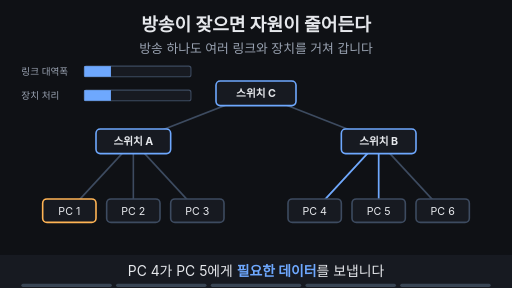
t = 0.00 s
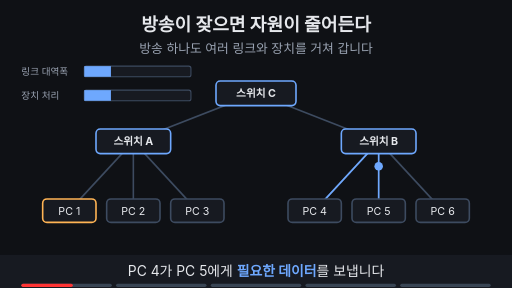
t = 1.71 s
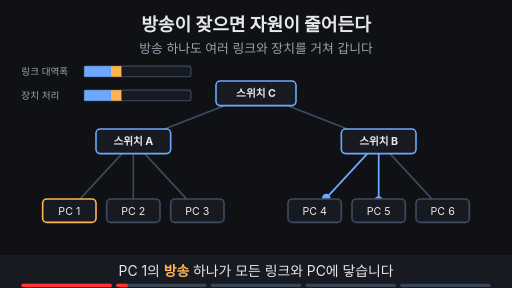
t = 3.39 s
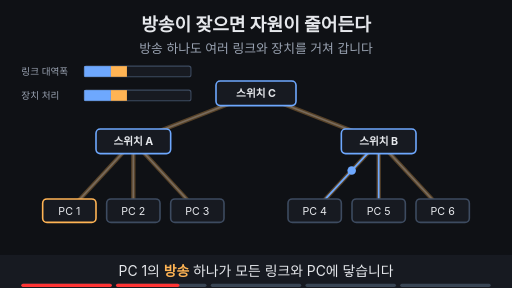
t = 5.10 s
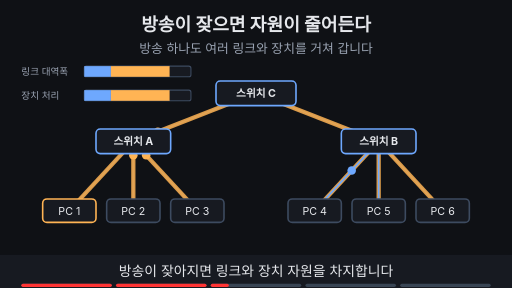
t = 6.60 s
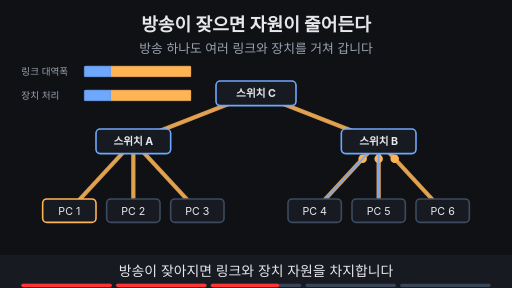
t = 8.27 s

The animated SVG that drew these frames (rendered in a browser with its animation timeline set to each time). Animation: 209 SMIL elements (animate=112,animateMotion=97); frames cover the first 8.27 s, repeats indefinitely.

<svg xmlns="http://www.w3.org/2000/svg" viewBox="0 0 960 540" width="960" height="540" font-family="-apple-system,'Apple SD Gothic Neo','Segoe UI',sans-serif">
  <rect width="960" height="540" fill="#0f1115"/>

  <!-- 제목 + 고정 결론 -->
  <text x="480" y="58" text-anchor="middle" font-size="34" font-weight="700" fill="#e6e8ec">방송이 잦으면 자원이 줄어든다</text>
  <text x="480" y="100" text-anchor="middle" font-size="24" fill="#9aa3b2">방송 하나도 여러 링크와 장치를 거쳐 갑니다</text>

  <line x1="480" y1="175" x2="250" y2="265" stroke="#3d4b60" stroke-width="3" ></line>
  <line x1="480" y1="175" x2="710" y2="265" stroke="#3d4b60" stroke-width="3" ></line>
  <line x1="250" y1="265" x2="130" y2="395" stroke="#3d4b60" stroke-width="3" ></line>
  <line x1="250" y1="265" x2="250" y2="395" stroke="#3d4b60" stroke-width="3" ></line>
  <line x1="250" y1="265" x2="370" y2="395" stroke="#3d4b60" stroke-width="3" ></line>
  <line x1="710" y1="265" x2="590" y2="395" stroke="#3d4b60" stroke-width="3" ></line>
  <line x1="710" y1="265" x2="710" y2="395" stroke="#3d4b60" stroke-width="3" ></line>
  <line x1="710" y1="265" x2="830" y2="395" stroke="#3d4b60" stroke-width="3" ></line>
  <circle r="8" fill="#ffb454" opacity="0"><animateMotion path="M130,395 L250,265" keyPoints="0;0;1;1" keyTimes="0;0.23;0.255;1" calcMode="linear" dur="15s" repeatCount="indefinite"/><animate attributeName="opacity" values="0;0;1;1;0;0" keyTimes="0;0.225;0.23;0.255;0.26;1" dur="15s" repeatCount="indefinite"/></circle>
  <circle r="8" fill="#ffb454" opacity="0"><animateMotion path="M250,265 L250,395" keyPoints="0;0;1;1" keyTimes="0;0.255;0.28;1" calcMode="linear" dur="15s" repeatCount="indefinite"/><animate attributeName="opacity" values="0;0;1;1;0;0" keyTimes="0;0.25;0.255;0.28;0.285;1" dur="15s" repeatCount="indefinite"/></circle>
  <circle r="8" fill="#ffb454" opacity="0"><animateMotion path="M250,265 L370,395" keyPoints="0;0;1;1" keyTimes="0;0.255;0.28;1" calcMode="linear" dur="15s" repeatCount="indefinite"/><animate attributeName="opacity" values="0;0;1;1;0;0" keyTimes="0;0.25;0.255;0.28;0.285;1" dur="15s" repeatCount="indefinite"/></circle>
  <circle r="8" fill="#ffb454" opacity="0"><animateMotion path="M250,265 L480,175" keyPoints="0;0;1;1" keyTimes="0;0.255;0.28;1" calcMode="linear" dur="15s" repeatCount="indefinite"/><animate attributeName="opacity" values="0;0;1;1;0;0" keyTimes="0;0.25;0.255;0.28;0.285;1" dur="15s" repeatCount="indefinite"/></circle>
  <circle r="8" fill="#ffb454" opacity="0"><animateMotion path="M480,175 L710,265" keyPoints="0;0;1;1" keyTimes="0;0.28;0.305;1" calcMode="linear" dur="15s" repeatCount="indefinite"/><animate attributeName="opacity" values="0;0;1;1;0;0" keyTimes="0;0.275;0.28;0.305;0.31;1" dur="15s" repeatCount="indefinite"/></circle>
  <circle r="8" fill="#ffb454" opacity="0"><animateMotion path="M710,265 L590,395" keyPoints="0;0;1;1" keyTimes="0;0.305;0.33;1" calcMode="linear" dur="15s" repeatCount="indefinite"/><animate attributeName="opacity" values="0;0;1;1;0;0" keyTimes="0;0.3;0.305;0.33;0.335;1" dur="15s" repeatCount="indefinite"/></circle>
  <circle r="8" fill="#ffb454" opacity="0"><animateMotion path="M710,265 L710,395" keyPoints="0;0;1;1" keyTimes="0;0.305;0.33;1" calcMode="linear" dur="15s" repeatCount="indefinite"/><animate attributeName="opacity" values="0;0;1;1;0;0" keyTimes="0;0.3;0.305;0.33;0.335;1" dur="15s" repeatCount="indefinite"/></circle>
  <circle r="8" fill="#ffb454" opacity="0"><animateMotion path="M710,265 L830,395" keyPoints="0;0;1;1" keyTimes="0;0.305;0.33;1" calcMode="linear" dur="15s" repeatCount="indefinite"/><animate attributeName="opacity" values="0;0;1;1;0;0" keyTimes="0;0.3;0.305;0.33;0.335;1" dur="15s" repeatCount="indefinite"/></circle>
  <circle r="8" fill="#ffb454" opacity="0"><animateMotion path="M130,395 L250,265" keyPoints="0;0;1;1" keyTimes="0;0.41;0.435;1" calcMode="linear" dur="15s" repeatCount="indefinite"/><animate attributeName="opacity" values="0;0;1;1;0;0" keyTimes="0;0.405;0.41;0.435;0.44;1" dur="15s" repeatCount="indefinite"/></circle>
  <circle r="8" fill="#ffb454" opacity="0"><animateMotion path="M250,265 L250,395" keyPoints="0;0;1;1" keyTimes="0;0.435;0.46;1" calcMode="linear" dur="15s" repeatCount="indefinite"/><animate attributeName="opacity" values="0;0;1;1;0;0" keyTimes="0;0.43;0.435;0.46;0.465;1" dur="15s" repeatCount="indefinite"/></circle>
  <circle r="8" fill="#ffb454" opacity="0"><animateMotion path="M250,265 L370,395" keyPoints="0;0;1;1" keyTimes="0;0.435;0.46;1" calcMode="linear" dur="15s" repeatCount="indefinite"/><animate attributeName="opacity" values="0;0;1;1;0;0" keyTimes="0;0.43;0.435;0.46;0.465;1" dur="15s" repeatCount="indefinite"/></circle>
  <circle r="8" fill="#ffb454" opacity="0"><animateMotion path="M250,265 L480,175" keyPoints="0;0;1;1" keyTimes="0;0.435;0.46;1" calcMode="linear" dur="15s" repeatCount="indefinite"/><animate attributeName="opacity" values="0;0;1;1;0;0" keyTimes="0;0.43;0.435;0.46;0.465;1" dur="15s" repeatCount="indefinite"/></circle>
  <circle r="8" fill="#ffb454" opacity="0"><animateMotion path="M480,175 L710,265" keyPoints="0;0;1;1" keyTimes="0;0.46;0.485;1" calcMode="linear" dur="15s" repeatCount="indefinite"/><animate attributeName="opacity" values="0;0;1;1;0;0" keyTimes="0;0.455;0.46;0.485;0.49;1" dur="15s" repeatCount="indefinite"/></circle>
  <circle r="8" fill="#ffb454" opacity="0"><animateMotion path="M710,265 L590,395" keyPoints="0;0;1;1" keyTimes="0;0.485;0.51;1" calcMode="linear" dur="15s" repeatCount="indefinite"/><animate attributeName="opacity" values="0;0;1;1;0;0" keyTimes="0;0.48;0.485;0.51;0.515;1" dur="15s" repeatCount="indefinite"/></circle>
  <circle r="8" fill="#ffb454" opacity="0"><animateMotion path="M710,265 L710,395" keyPoints="0;0;1;1" keyTimes="0;0.485;0.51;1" calcMode="linear" dur="15s" repeatCount="indefinite"/><animate attributeName="opacity" values="0;0;1;1;0;0" keyTimes="0;0.48;0.485;0.51;0.515;1" dur="15s" repeatCount="indefinite"/></circle>
  <circle r="8" fill="#ffb454" opacity="0"><animateMotion path="M710,265 L830,395" keyPoints="0;0;1;1" keyTimes="0;0.485;0.51;1" calcMode="linear" dur="15s" repeatCount="indefinite"/><animate attributeName="opacity" values="0;0;1;1;0;0" keyTimes="0;0.48;0.485;0.51;0.515;1" dur="15s" repeatCount="indefinite"/></circle>
  <circle r="8" fill="#ffb454" opacity="0"><animateMotion path="M130,395 L250,265" keyPoints="0;0;1;1" keyTimes="0;0.44;0.465;1" calcMode="linear" dur="15s" repeatCount="indefinite"/><animate attributeName="opacity" values="0;0;1;1;0;0" keyTimes="0;0.435;0.44;0.465;0.47;1" dur="15s" repeatCount="indefinite"/></circle>
  <circle r="8" fill="#ffb454" opacity="0"><animateMotion path="M250,265 L250,395" keyPoints="0;0;1;1" keyTimes="0;0.465;0.49;1" calcMode="linear" dur="15s" repeatCount="indefinite"/><animate attributeName="opacity" values="0;0;1;1;0;0" keyTimes="0;0.46;0.465;0.49;0.495;1" dur="15s" repeatCount="indefinite"/></circle>
  <circle r="8" fill="#ffb454" opacity="0"><animateMotion path="M250,265 L370,395" keyPoints="0;0;1;1" keyTimes="0;0.465;0.49;1" calcMode="linear" dur="15s" repeatCount="indefinite"/><animate attributeName="opacity" values="0;0;1;1;0;0" keyTimes="0;0.46;0.465;0.49;0.495;1" dur="15s" repeatCount="indefinite"/></circle>
  <circle r="8" fill="#ffb454" opacity="0"><animateMotion path="M250,265 L480,175" keyPoints="0;0;1;1" keyTimes="0;0.465;0.49;1" calcMode="linear" dur="15s" repeatCount="indefinite"/><animate attributeName="opacity" values="0;0;1;1;0;0" keyTimes="0;0.46;0.465;0.49;0.495;1" dur="15s" repeatCount="indefinite"/></circle>
  <circle r="8" fill="#ffb454" opacity="0"><animateMotion path="M480,175 L710,265" keyPoints="0;0;1;1" keyTimes="0;0.49;0.515;1" calcMode="linear" dur="15s" repeatCount="indefinite"/><animate attributeName="opacity" values="0;0;1;1;0;0" keyTimes="0;0.485;0.49;0.515;0.52;1" dur="15s" repeatCount="indefinite"/></circle>
  <circle r="8" fill="#ffb454" opacity="0"><animateMotion path="M710,265 L590,395" keyPoints="0;0;1;1" keyTimes="0;0.515;0.54;1" calcMode="linear" dur="15s" repeatCount="indefinite"/><animate attributeName="opacity" values="0;0;1;1;0;0" keyTimes="0;0.51;0.515;0.54;0.545;1" dur="15s" repeatCount="indefinite"/></circle>
  <circle r="8" fill="#ffb454" opacity="0"><animateMotion path="M710,265 L710,395" keyPoints="0;0;1;1" keyTimes="0;0.515;0.54;1" calcMode="linear" dur="15s" repeatCount="indefinite"/><animate attributeName="opacity" values="0;0;1;1;0;0" keyTimes="0;0.51;0.515;0.54;0.545;1" dur="15s" repeatCount="indefinite"/></circle>
  <circle r="8" fill="#ffb454" opacity="0"><animateMotion path="M710,265 L830,395" keyPoints="0;0;1;1" keyTimes="0;0.515;0.54;1" calcMode="linear" dur="15s" repeatCount="indefinite"/><animate attributeName="opacity" values="0;0;1;1;0;0" keyTimes="0;0.51;0.515;0.54;0.545;1" dur="15s" repeatCount="indefinite"/></circle>
  <circle r="8" fill="#ffb454" opacity="0"><animateMotion path="M130,395 L250,265" keyPoints="0;0;1;1" keyTimes="0;0.47;0.495;1" calcMode="linear" dur="15s" repeatCount="indefinite"/><animate attributeName="opacity" values="0;0;1;1;0;0" keyTimes="0;0.465;0.47;0.495;0.5;1" dur="15s" repeatCount="indefinite"/></circle>
  <circle r="8" fill="#ffb454" opacity="0"><animateMotion path="M250,265 L250,395" keyPoints="0;0;1;1" keyTimes="0;0.495;0.52;1" calcMode="linear" dur="15s" repeatCount="indefinite"/><animate attributeName="opacity" values="0;0;1;1;0;0" keyTimes="0;0.49;0.495;0.52;0.525;1" dur="15s" repeatCount="indefinite"/></circle>
  <circle r="8" fill="#ffb454" opacity="0"><animateMotion path="M250,265 L370,395" keyPoints="0;0;1;1" keyTimes="0;0.495;0.52;1" calcMode="linear" dur="15s" repeatCount="indefinite"/><animate attributeName="opacity" values="0;0;1;1;0;0" keyTimes="0;0.49;0.495;0.52;0.525;1" dur="15s" repeatCount="indefinite"/></circle>
  <circle r="8" fill="#ffb454" opacity="0"><animateMotion path="M250,265 L480,175" keyPoints="0;0;1;1" keyTimes="0;0.495;0.52;1" calcMode="linear" dur="15s" repeatCount="indefinite"/><animate attributeName="opacity" values="0;0;1;1;0;0" keyTimes="0;0.49;0.495;0.52;0.525;1" dur="15s" repeatCount="indefinite"/></circle>
  <circle r="8" fill="#ffb454" opacity="0"><animateMotion path="M480,175 L710,265" keyPoints="0;0;1;1" keyTimes="0;0.52;0.545;1" calcMode="linear" dur="15s" repeatCount="indefinite"/><animate attributeName="opacity" values="0;0;1;1;0;0" keyTimes="0;0.515;0.52;0.545;0.55;1" dur="15s" repeatCount="indefinite"/></circle>
  <circle r="8" fill="#ffb454" opacity="0"><animateMotion path="M710,265 L590,395" keyPoints="0;0;1;1" keyTimes="0;0.545;0.57;1" calcMode="linear" dur="15s" repeatCount="indefinite"/><animate attributeName="opacity" values="0;0;1;1;0;0" keyTimes="0;0.54;0.545;0.57;0.575;1" dur="15s" repeatCount="indefinite"/></circle>
  <circle r="8" fill="#ffb454" opacity="0"><animateMotion path="M710,265 L710,395" keyPoints="0;0;1;1" keyTimes="0;0.545;0.57;1" calcMode="linear" dur="15s" repeatCount="indefinite"/><animate attributeName="opacity" values="0;0;1;1;0;0" keyTimes="0;0.54;0.545;0.57;0.575;1" dur="15s" repeatCount="indefinite"/></circle>
  <circle r="8" fill="#ffb454" opacity="0"><animateMotion path="M710,265 L830,395" keyPoints="0;0;1;1" keyTimes="0;0.545;0.57;1" calcMode="linear" dur="15s" repeatCount="indefinite"/><animate attributeName="opacity" values="0;0;1;1;0;0" keyTimes="0;0.54;0.545;0.57;0.575;1" dur="15s" repeatCount="indefinite"/></circle>
  <circle r="8" fill="#ffb454" opacity="0"><animateMotion path="M130,395 L250,265" keyPoints="0;0;1;1" keyTimes="0;0.5;0.525;1" calcMode="linear" dur="15s" repeatCount="indefinite"/><animate attributeName="opacity" values="0;0;1;1;0;0" keyTimes="0;0.495;0.5;0.525;0.53;1" dur="15s" repeatCount="indefinite"/></circle>
  <circle r="8" fill="#ffb454" opacity="0"><animateMotion path="M250,265 L250,395" keyPoints="0;0;1;1" keyTimes="0;0.525;0.55;1" calcMode="linear" dur="15s" repeatCount="indefinite"/><animate attributeName="opacity" values="0;0;1;1;0;0" keyTimes="0;0.52;0.525;0.55;0.555;1" dur="15s" repeatCount="indefinite"/></circle>
  <circle r="8" fill="#ffb454" opacity="0"><animateMotion path="M250,265 L370,395" keyPoints="0;0;1;1" keyTimes="0;0.525;0.55;1" calcMode="linear" dur="15s" repeatCount="indefinite"/><animate attributeName="opacity" values="0;0;1;1;0;0" keyTimes="0;0.52;0.525;0.55;0.555;1" dur="15s" repeatCount="indefinite"/></circle>
  <circle r="8" fill="#ffb454" opacity="0"><animateMotion path="M250,265 L480,175" keyPoints="0;0;1;1" keyTimes="0;0.525;0.55;1" calcMode="linear" dur="15s" repeatCount="indefinite"/><animate attributeName="opacity" values="0;0;1;1;0;0" keyTimes="0;0.52;0.525;0.55;0.555;1" dur="15s" repeatCount="indefinite"/></circle>
  <circle r="8" fill="#ffb454" opacity="0"><animateMotion path="M480,175 L710,265" keyPoints="0;0;1;1" keyTimes="0;0.55;0.575;1" calcMode="linear" dur="15s" repeatCount="indefinite"/><animate attributeName="opacity" values="0;0;1;1;0;0" keyTimes="0;0.545;0.55;0.575;0.58;1" dur="15s" repeatCount="indefinite"/></circle>
  <circle r="8" fill="#ffb454" opacity="0"><animateMotion path="M710,265 L590,395" keyPoints="0;0;1;1" keyTimes="0;0.575;0.6;1" calcMode="linear" dur="15s" repeatCount="indefinite"/><animate attributeName="opacity" values="0;0;1;1;0;0" keyTimes="0;0.57;0.575;0.6;0.605;1" dur="15s" repeatCount="indefinite"/></circle>
  <circle r="8" fill="#ffb454" opacity="0"><animateMotion path="M710,265 L710,395" keyPoints="0;0;1;1" keyTimes="0;0.575;0.6;1" calcMode="linear" dur="15s" repeatCount="indefinite"/><animate attributeName="opacity" values="0;0;1;1;0;0" keyTimes="0;0.57;0.575;0.6;0.605;1" dur="15s" repeatCount="indefinite"/></circle>
  <circle r="8" fill="#ffb454" opacity="0"><animateMotion path="M710,265 L830,395" keyPoints="0;0;1;1" keyTimes="0;0.575;0.6;1" calcMode="linear" dur="15s" repeatCount="indefinite"/><animate attributeName="opacity" values="0;0;1;1;0;0" keyTimes="0;0.57;0.575;0.6;0.605;1" dur="15s" repeatCount="indefinite"/></circle>
  <circle r="8" fill="#ffb454" opacity="0"><animateMotion path="M130,395 L250,265" keyPoints="0;0;1;1" keyTimes="0;0.61;0.635;1" calcMode="linear" dur="15s" repeatCount="indefinite"/><animate attributeName="opacity" values="0;0;1;1;0;0" keyTimes="0;0.605;0.61;0.635;0.64;1" dur="15s" repeatCount="indefinite"/></circle>
  <circle r="8" fill="#ffb454" opacity="0"><animateMotion path="M250,265 L250,395" keyPoints="0;0;1;1" keyTimes="0;0.635;0.66;1" calcMode="linear" dur="15s" repeatCount="indefinite"/><animate attributeName="opacity" values="0;0;1;1;0;0" keyTimes="0;0.63;0.635;0.66;0.665;1" dur="15s" repeatCount="indefinite"/></circle>
  <circle r="8" fill="#ffb454" opacity="0"><animateMotion path="M250,265 L370,395" keyPoints="0;0;1;1" keyTimes="0;0.635;0.66;1" calcMode="linear" dur="15s" repeatCount="indefinite"/><animate attributeName="opacity" values="0;0;1;1;0;0" keyTimes="0;0.63;0.635;0.66;0.665;1" dur="15s" repeatCount="indefinite"/></circle>
  <circle r="8" fill="#ffb454" opacity="0"><animateMotion path="M250,265 L480,175" keyPoints="0;0;1;1" keyTimes="0;0.635;0.66;1" calcMode="linear" dur="15s" repeatCount="indefinite"/><animate attributeName="opacity" values="0;0;1;1;0;0" keyTimes="0;0.63;0.635;0.66;0.665;1" dur="15s" repeatCount="indefinite"/></circle>
  <circle r="8" fill="#ffb454" opacity="0"><animateMotion path="M480,175 L710,265" keyPoints="0;0;1;1" keyTimes="0;0.66;0.685;1" calcMode="linear" dur="15s" repeatCount="indefinite"/><animate attributeName="opacity" values="0;0;1;1;0;0" keyTimes="0;0.655;0.66;0.685;0.69;1" dur="15s" repeatCount="indefinite"/></circle>
  <circle r="8" fill="#ffb454" opacity="0"><animateMotion path="M710,265 L590,395" keyPoints="0;0;1;1" keyTimes="0;0.685;0.71;1" calcMode="linear" dur="15s" repeatCount="indefinite"/><animate attributeName="opacity" values="0;0;1;1;0;0" keyTimes="0;0.68;0.685;0.71;0.715;1" dur="15s" repeatCount="indefinite"/></circle>
  <circle r="8" fill="#ffb454" opacity="0"><animateMotion path="M710,265 L710,395" keyPoints="0;0;1;1" keyTimes="0;0.685;0.71;1" calcMode="linear" dur="15s" repeatCount="indefinite"/><animate attributeName="opacity" values="0;0;1;1;0;0" keyTimes="0;0.68;0.685;0.71;0.715;1" dur="15s" repeatCount="indefinite"/></circle>
  <circle r="8" fill="#ffb454" opacity="0"><animateMotion path="M710,265 L830,395" keyPoints="0;0;1;1" keyTimes="0;0.685;0.71;1" calcMode="linear" dur="15s" repeatCount="indefinite"/><animate attributeName="opacity" values="0;0;1;1;0;0" keyTimes="0;0.68;0.685;0.71;0.715;1" dur="15s" repeatCount="indefinite"/></circle>
  <circle r="8" fill="#ffb454" opacity="0"><animateMotion path="M130,395 L250,265" keyPoints="0;0;1;1" keyTimes="0;0.64;0.665;1" calcMode="linear" dur="15s" repeatCount="indefinite"/><animate attributeName="opacity" values="0;0;1;1;0;0" keyTimes="0;0.635;0.64;0.665;0.67;1" dur="15s" repeatCount="indefinite"/></circle>
  <circle r="8" fill="#ffb454" opacity="0"><animateMotion path="M250,265 L250,395" keyPoints="0;0;1;1" keyTimes="0;0.665;0.69;1" calcMode="linear" dur="15s" repeatCount="indefinite"/><animate attributeName="opacity" values="0;0;1;1;0;0" keyTimes="0;0.66;0.665;0.69;0.695;1" dur="15s" repeatCount="indefinite"/></circle>
  <circle r="8" fill="#ffb454" opacity="0"><animateMotion path="M250,265 L370,395" keyPoints="0;0;1;1" keyTimes="0;0.665;0.69;1" calcMode="linear" dur="15s" repeatCount="indefinite"/><animate attributeName="opacity" values="0;0;1;1;0;0" keyTimes="0;0.66;0.665;0.69;0.695;1" dur="15s" repeatCount="indefinite"/></circle>
  <circle r="8" fill="#ffb454" opacity="0"><animateMotion path="M250,265 L480,175" keyPoints="0;0;1;1" keyTimes="0;0.665;0.69;1" calcMode="linear" dur="15s" repeatCount="indefinite"/><animate attributeName="opacity" values="0;0;1;1;0;0" keyTimes="0;0.66;0.665;0.69;0.695;1" dur="15s" repeatCount="indefinite"/></circle>
  <circle r="8" fill="#ffb454" opacity="0"><animateMotion path="M480,175 L710,265" keyPoints="0;0;1;1" keyTimes="0;0.69;0.715;1" calcMode="linear" dur="15s" repeatCount="indefinite"/><animate attributeName="opacity" values="0;0;1;1;0;0" keyTimes="0;0.685;0.69;0.715;0.72;1" dur="15s" repeatCount="indefinite"/></circle>
  <circle r="8" fill="#ffb454" opacity="0"><animateMotion path="M710,265 L590,395" keyPoints="0;0;1;1" keyTimes="0;0.715;0.74;1" calcMode="linear" dur="15s" repeatCount="indefinite"/><animate attributeName="opacity" values="0;0;1;1;0;0" keyTimes="0;0.71;0.715;0.74;0.745;1" dur="15s" repeatCount="indefinite"/></circle>
  <circle r="8" fill="#ffb454" opacity="0"><animateMotion path="M710,265 L710,395" keyPoints="0;0;1;1" keyTimes="0;0.715;0.74;1" calcMode="linear" dur="15s" repeatCount="indefinite"/><animate attributeName="opacity" values="0;0;1;1;0;0" keyTimes="0;0.71;0.715;0.74;0.745;1" dur="15s" repeatCount="indefinite"/></circle>
  <circle r="8" fill="#ffb454" opacity="0"><animateMotion path="M710,265 L830,395" keyPoints="0;0;1;1" keyTimes="0;0.715;0.74;1" calcMode="linear" dur="15s" repeatCount="indefinite"/><animate attributeName="opacity" values="0;0;1;1;0;0" keyTimes="0;0.71;0.715;0.74;0.745;1" dur="15s" repeatCount="indefinite"/></circle>
  <circle r="8" fill="#ffb454" opacity="0"><animateMotion path="M130,395 L250,265" keyPoints="0;0;1;1" keyTimes="0;0.67;0.695;1" calcMode="linear" dur="15s" repeatCount="indefinite"/><animate attributeName="opacity" values="0;0;1;1;0;0" keyTimes="0;0.665;0.67;0.695;0.7;1" dur="15s" repeatCount="indefinite"/></circle>
  <circle r="8" fill="#ffb454" opacity="0"><animateMotion path="M250,265 L250,395" keyPoints="0;0;1;1" keyTimes="0;0.695;0.72;1" calcMode="linear" dur="15s" repeatCount="indefinite"/><animate attributeName="opacity" values="0;0;1;1;0;0" keyTimes="0;0.69;0.695;0.72;0.725;1" dur="15s" repeatCount="indefinite"/></circle>
  <circle r="8" fill="#ffb454" opacity="0"><animateMotion path="M250,265 L370,395" keyPoints="0;0;1;1" keyTimes="0;0.695;0.72;1" calcMode="linear" dur="15s" repeatCount="indefinite"/><animate attributeName="opacity" values="0;0;1;1;0;0" keyTimes="0;0.69;0.695;0.72;0.725;1" dur="15s" repeatCount="indefinite"/></circle>
  <circle r="8" fill="#ffb454" opacity="0"><animateMotion path="M250,265 L480,175" keyPoints="0;0;1;1" keyTimes="0;0.695;0.72;1" calcMode="linear" dur="15s" repeatCount="indefinite"/><animate attributeName="opacity" values="0;0;1;1;0;0" keyTimes="0;0.69;0.695;0.72;0.725;1" dur="15s" repeatCount="indefinite"/></circle>
  <circle r="8" fill="#ffb454" opacity="0"><animateMotion path="M480,175 L710,265" keyPoints="0;0;1;1" keyTimes="0;0.72;0.745;1" calcMode="linear" dur="15s" repeatCount="indefinite"/><animate attributeName="opacity" values="0;0;1;1;0;0" keyTimes="0;0.715;0.72;0.745;0.75;1" dur="15s" repeatCount="indefinite"/></circle>
  <circle r="8" fill="#ffb454" opacity="0"><animateMotion path="M710,265 L590,395" keyPoints="0;0;1;1" keyTimes="0;0.745;0.77;1" calcMode="linear" dur="15s" repeatCount="indefinite"/><animate attributeName="opacity" values="0;0;1;1;0;0" keyTimes="0;0.74;0.745;0.77;0.775;1" dur="15s" repeatCount="indefinite"/></circle>
  <circle r="8" fill="#ffb454" opacity="0"><animateMotion path="M710,265 L710,395" keyPoints="0;0;1;1" keyTimes="0;0.745;0.77;1" calcMode="linear" dur="15s" repeatCount="indefinite"/><animate attributeName="opacity" values="0;0;1;1;0;0" keyTimes="0;0.74;0.745;0.77;0.775;1" dur="15s" repeatCount="indefinite"/></circle>
  <circle r="8" fill="#ffb454" opacity="0"><animateMotion path="M710,265 L830,395" keyPoints="0;0;1;1" keyTimes="0;0.745;0.77;1" calcMode="linear" dur="15s" repeatCount="indefinite"/><animate attributeName="opacity" values="0;0;1;1;0;0" keyTimes="0;0.74;0.745;0.77;0.775;1" dur="15s" repeatCount="indefinite"/></circle>
  <circle r="8" fill="#ffb454" opacity="0"><animateMotion path="M130,395 L250,265" keyPoints="0;0;1;1" keyTimes="0;0.7;0.725;1" calcMode="linear" dur="15s" repeatCount="indefinite"/><animate attributeName="opacity" values="0;0;1;1;0;0" keyTimes="0;0.695;0.7;0.725;0.73;1" dur="15s" repeatCount="indefinite"/></circle>
  <circle r="8" fill="#ffb454" opacity="0"><animateMotion path="M250,265 L250,395" keyPoints="0;0;1;1" keyTimes="0;0.725;0.75;1" calcMode="linear" dur="15s" repeatCount="indefinite"/><animate attributeName="opacity" values="0;0;1;1;0;0" keyTimes="0;0.72;0.725;0.75;0.755;1" dur="15s" repeatCount="indefinite"/></circle>
  <circle r="8" fill="#ffb454" opacity="0"><animateMotion path="M250,265 L370,395" keyPoints="0;0;1;1" keyTimes="0;0.725;0.75;1" calcMode="linear" dur="15s" repeatCount="indefinite"/><animate attributeName="opacity" values="0;0;1;1;0;0" keyTimes="0;0.72;0.725;0.75;0.755;1" dur="15s" repeatCount="indefinite"/></circle>
  <circle r="8" fill="#ffb454" opacity="0"><animateMotion path="M250,265 L480,175" keyPoints="0;0;1;1" keyTimes="0;0.725;0.75;1" calcMode="linear" dur="15s" repeatCount="indefinite"/><animate attributeName="opacity" values="0;0;1;1;0;0" keyTimes="0;0.72;0.725;0.75;0.755;1" dur="15s" repeatCount="indefinite"/></circle>
  <circle r="8" fill="#ffb454" opacity="0"><animateMotion path="M480,175 L710,265" keyPoints="0;0;1;1" keyTimes="0;0.75;0.775;1" calcMode="linear" dur="15s" repeatCount="indefinite"/><animate attributeName="opacity" values="0;0;1;1;0;0" keyTimes="0;0.745;0.75;0.775;0.78;1" dur="15s" repeatCount="indefinite"/></circle>
  <circle r="8" fill="#ffb454" opacity="0"><animateMotion path="M710,265 L590,395" keyPoints="0;0;1;1" keyTimes="0;0.775;0.8;1" calcMode="linear" dur="15s" repeatCount="indefinite"/><animate attributeName="opacity" values="0;0;1;1;0;0" keyTimes="0;0.77;0.775;0.8;0.805;1" dur="15s" repeatCount="indefinite"/></circle>
  <circle r="8" fill="#ffb454" opacity="0"><animateMotion path="M710,265 L710,395" keyPoints="0;0;1;1" keyTimes="0;0.775;0.8;1" calcMode="linear" dur="15s" repeatCount="indefinite"/><animate attributeName="opacity" values="0;0;1;1;0;0" keyTimes="0;0.77;0.775;0.8;0.805;1" dur="15s" repeatCount="indefinite"/></circle>
  <circle r="8" fill="#ffb454" opacity="0"><animateMotion path="M710,265 L830,395" keyPoints="0;0;1;1" keyTimes="0;0.775;0.8;1" calcMode="linear" dur="15s" repeatCount="indefinite"/><animate attributeName="opacity" values="0;0;1;1;0;0" keyTimes="0;0.77;0.775;0.8;0.805;1" dur="15s" repeatCount="indefinite"/></circle>
  <circle r="8" fill="#ffb454" opacity="0"><animateMotion path="M130,395 L250,265" keyPoints="0;0;1;1" keyTimes="0;0.83;0.855;1" calcMode="linear" dur="15s" repeatCount="indefinite"/><animate attributeName="opacity" values="0;0;1;1;0;0" keyTimes="0;0.825;0.83;0.855;0.86;1" dur="15s" repeatCount="indefinite"/></circle>
  <circle r="8" fill="#ffb454" opacity="0"><animateMotion path="M250,265 L250,395" keyPoints="0;0;1;1" keyTimes="0;0.855;0.88;1" calcMode="linear" dur="15s" repeatCount="indefinite"/><animate attributeName="opacity" values="0;0;1;1;0;0" keyTimes="0;0.85;0.855;0.88;0.885;1" dur="15s" repeatCount="indefinite"/></circle>
  <circle r="8" fill="#ffb454" opacity="0"><animateMotion path="M250,265 L370,395" keyPoints="0;0;1;1" keyTimes="0;0.855;0.88;1" calcMode="linear" dur="15s" repeatCount="indefinite"/><animate attributeName="opacity" values="0;0;1;1;0;0" keyTimes="0;0.85;0.855;0.88;0.885;1" dur="15s" repeatCount="indefinite"/></circle>
  <circle r="8" fill="#ffb454" opacity="0"><animateMotion path="M250,265 L480,175" keyPoints="0;0;1;1" keyTimes="0;0.855;0.88;1" calcMode="linear" dur="15s" repeatCount="indefinite"/><animate attributeName="opacity" values="0;0;1;1;0;0" keyTimes="0;0.85;0.855;0.88;0.885;1" dur="15s" repeatCount="indefinite"/></circle>
  <circle r="8" fill="#ffb454" opacity="0"><animateMotion path="M480,175 L710,265" keyPoints="0;0;1;1" keyTimes="0;0.88;0.905;1" calcMode="linear" dur="15s" repeatCount="indefinite"/><animate attributeName="opacity" values="0;0;1;1;0;0" keyTimes="0;0.875;0.88;0.905;0.91;1" dur="15s" repeatCount="indefinite"/></circle>
  <circle r="8" fill="#ffb454" opacity="0"><animateMotion path="M710,265 L590,395" keyPoints="0;0;1;1" keyTimes="0;0.905;0.93;1" calcMode="linear" dur="15s" repeatCount="indefinite"/><animate attributeName="opacity" values="0;0;1;1;0;0" keyTimes="0;0.9;0.905;0.93;0.935;1" dur="15s" repeatCount="indefinite"/></circle>
  <circle r="8" fill="#ffb454" opacity="0"><animateMotion path="M710,265 L710,395" keyPoints="0;0;1;1" keyTimes="0;0.905;0.93;1" calcMode="linear" dur="15s" repeatCount="indefinite"/><animate attributeName="opacity" values="0;0;1;1;0;0" keyTimes="0;0.9;0.905;0.93;0.935;1" dur="15s" repeatCount="indefinite"/></circle>
  <circle r="8" fill="#ffb454" opacity="0"><animateMotion path="M710,265 L830,395" keyPoints="0;0;1;1" keyTimes="0;0.905;0.93;1" calcMode="linear" dur="15s" repeatCount="indefinite"/><animate attributeName="opacity" values="0;0;1;1;0;0" keyTimes="0;0.9;0.905;0.93;0.935;1" dur="15s" repeatCount="indefinite"/></circle>
  <g opacity="0"><animate attributeName="opacity" values="0;0;0.3;0.3;0.85;0.85;0;0;0.55;0.55;0;0" keyTimes="0;0.23;0.25;0.4;0.44;0.8;0.82;0.83;0.85;0.95;0.97;1" dur="15s" repeatCount="indefinite"/><line x1="480" y1="175" x2="250" y2="265" stroke="#ffb454" stroke-width="8" ></line><line x1="480" y1="175" x2="710" y2="265" stroke="#ffb454" stroke-width="8" ></line><line x1="250" y1="265" x2="130" y2="395" stroke="#ffb454" stroke-width="8" ></line><line x1="250" y1="265" x2="250" y2="395" stroke="#ffb454" stroke-width="8" ></line><line x1="250" y1="265" x2="370" y2="395" stroke="#ffb454" stroke-width="8" ></line><line x1="710" y1="265" x2="590" y2="395" stroke="#ffb454" stroke-width="8" ></line><line x1="710" y1="265" x2="710" y2="395" stroke="#ffb454" stroke-width="8" ></line><line x1="710" y1="265" x2="830" y2="395" stroke="#ffb454" stroke-width="8" ></line></g>
  <line x1="590" y1="395" x2="710" y2="265" stroke="#6ea8fe" stroke-width="3" ></line><line x1="710" y1="265" x2="710" y2="395" stroke="#6ea8fe" stroke-width="3" ></line>
  <circle r="8" fill="#6ea8fe" opacity="0"><animateMotion path="M590,395 L710,265 L710,395" keyPoints="0;0;1;1" keyTimes="0;0.02;0.08;1" calcMode="linear" dur="15s" repeatCount="indefinite"/><animate attributeName="opacity" values="0;0;1;1;0;0" keyTimes="0;0.015;0.02;0.08;0.085;1" dur="15s" repeatCount="indefinite"/></circle>
  <circle r="8" fill="#6ea8fe" opacity="0"><animateMotion path="M590,395 L710,265 L710,395" keyPoints="0;0;1;1" keyTimes="0;0.07;0.13;1" calcMode="linear" dur="15s" repeatCount="indefinite"/><animate attributeName="opacity" values="0;0;1;1;0;0" keyTimes="0;0.065;0.07;0.13;0.135;1" dur="15s" repeatCount="indefinite"/></circle>
  <circle r="8" fill="#6ea8fe" opacity="0"><animateMotion path="M590,395 L710,265 L710,395" keyPoints="0;0;1;1" keyTimes="0;0.12;0.18;1" calcMode="linear" dur="15s" repeatCount="indefinite"/><animate attributeName="opacity" values="0;0;1;1;0;0" keyTimes="0;0.115;0.12;0.18;0.185;1" dur="15s" repeatCount="indefinite"/></circle>
  <circle r="8" fill="#6ea8fe" opacity="0"><animateMotion path="M590,395 L710,265 L710,395" keyPoints="0;0;1;1" keyTimes="0;0.17;0.23;1" calcMode="linear" dur="15s" repeatCount="indefinite"/><animate attributeName="opacity" values="0;0;1;1;0;0" keyTimes="0;0.165;0.17;0.23;0.235;1" dur="15s" repeatCount="indefinite"/></circle>
  <circle r="8" fill="#6ea8fe" opacity="0"><animateMotion path="M590,395 L710,265 L710,395" keyPoints="0;0;1;1" keyTimes="0;0.22;0.28;1" calcMode="linear" dur="15s" repeatCount="indefinite"/><animate attributeName="opacity" values="0;0;1;1;0;0" keyTimes="0;0.215;0.22;0.28;0.285;1" dur="15s" repeatCount="indefinite"/></circle>
  <circle r="8" fill="#6ea8fe" opacity="0"><animateMotion path="M590,395 L710,265 L710,395" keyPoints="0;0;1;1" keyTimes="0;0.27;0.33;1" calcMode="linear" dur="15s" repeatCount="indefinite"/><animate attributeName="opacity" values="0;0;1;1;0;0" keyTimes="0;0.265;0.27;0.33;0.335;1" dur="15s" repeatCount="indefinite"/></circle>
  <circle r="8" fill="#6ea8fe" opacity="0"><animateMotion path="M590,395 L710,265 L710,395" keyPoints="0;0;1;1" keyTimes="0;0.32;0.38;1" calcMode="linear" dur="15s" repeatCount="indefinite"/><animate attributeName="opacity" values="0;0;1;1;0;0" keyTimes="0;0.315;0.32;0.38;0.385;1" dur="15s" repeatCount="indefinite"/></circle>
  <circle r="8" fill="#6ea8fe" opacity="0"><animateMotion path="M590,395 L710,265 L710,395" keyPoints="0;0;1;1" keyTimes="0;0.37;0.43;1" calcMode="linear" dur="15s" repeatCount="indefinite"/><animate attributeName="opacity" values="0;0;1;1;0;0" keyTimes="0;0.365;0.37;0.43;0.435;1" dur="15s" repeatCount="indefinite"/></circle>
  <circle r="8" fill="#6ea8fe" opacity="0"><animateMotion path="M590,395 L710,265 L710,395" keyPoints="0;0;1;1" keyTimes="0;0.42;0.48;1" calcMode="linear" dur="15s" repeatCount="indefinite"/><animate attributeName="opacity" values="0;0;1;1;0;0" keyTimes="0;0.415;0.42;0.48;0.485;1" dur="15s" repeatCount="indefinite"/></circle>
  <circle r="8" fill="#6ea8fe" opacity="0"><animateMotion path="M590,395 L710,265 L710,395" keyPoints="0;0;1;1" keyTimes="0;0.47;0.53;1" calcMode="linear" dur="15s" repeatCount="indefinite"/><animate attributeName="opacity" values="0;0;1;1;0;0" keyTimes="0;0.465;0.47;0.53;0.535;1" dur="15s" repeatCount="indefinite"/></circle>
  <circle r="8" fill="#6ea8fe" opacity="0"><animateMotion path="M590,395 L710,265 L710,395" keyPoints="0;0;1;1" keyTimes="0;0.52;0.58;1" calcMode="linear" dur="15s" repeatCount="indefinite"/><animate attributeName="opacity" values="0;0;1;1;0;0" keyTimes="0;0.515;0.52;0.58;0.585;1" dur="15s" repeatCount="indefinite"/></circle>
  <circle r="8" fill="#6ea8fe" opacity="0"><animateMotion path="M590,395 L710,265 L710,395" keyPoints="0;0;1;1" keyTimes="0;0.57;0.63;1" calcMode="linear" dur="15s" repeatCount="indefinite"/><animate attributeName="opacity" values="0;0;1;1;0;0" keyTimes="0;0.565;0.57;0.63;0.635;1" dur="15s" repeatCount="indefinite"/></circle>
  <circle r="8" fill="#6ea8fe" opacity="0"><animateMotion path="M590,395 L710,265 L710,395" keyPoints="0;0;1;1" keyTimes="0;0.62;0.74;1" calcMode="linear" dur="15s" repeatCount="indefinite"/><animate attributeName="opacity" values="0;0;1;1;0;0" keyTimes="0;0.615;0.62;0.74;0.745;1" dur="15s" repeatCount="indefinite"/></circle>
  <circle r="8" fill="#6ea8fe" opacity="0"><animateMotion path="M590,395 L710,265 L710,395" keyPoints="0;0;1;1" keyTimes="0;0.69;0.81;1" calcMode="linear" dur="15s" repeatCount="indefinite"/><animate attributeName="opacity" values="0;0;1;1;0;0" keyTimes="0;0.685;0.69;0.81;0.815;1" dur="15s" repeatCount="indefinite"/></circle>
  <circle r="8" fill="#6ea8fe" opacity="0"><animateMotion path="M590,395 L710,265 L710,395" keyPoints="0;0;1;1" keyTimes="0;0.76;0.88;1" calcMode="linear" dur="15s" repeatCount="indefinite"/><animate attributeName="opacity" values="0;0;1;1;0;0" keyTimes="0;0.755;0.76;0.88;0.885;1" dur="15s" repeatCount="indefinite"/></circle>
  <circle r="8" fill="#6ea8fe" opacity="0"><animateMotion path="M590,395 L710,265 L710,395" keyPoints="0;0;1;1" keyTimes="0;0.83;0.89;1" calcMode="linear" dur="15s" repeatCount="indefinite"/><animate attributeName="opacity" values="0;0;1;1;0;0" keyTimes="0;0.825;0.83;0.89;0.895;1" dur="15s" repeatCount="indefinite"/></circle>
  <circle r="8" fill="#6ea8fe" opacity="0"><animateMotion path="M590,395 L710,265 L710,395" keyPoints="0;0;1;1" keyTimes="0;0.88;0.94;1" calcMode="linear" dur="15s" repeatCount="indefinite"/><animate attributeName="opacity" values="0;0;1;1;0;0" keyTimes="0;0.875;0.88;0.94;0.945;1" dur="15s" repeatCount="indefinite"/></circle>
  <rect x="405" y="152" width="150" height="46" rx="8" fill="#171a21" stroke="#6ea8fe" stroke-width="3"></rect><text x="480" y="182.2" text-anchor="middle" font-size="20" font-weight="700" fill="#e6e8ec">스위치 C</text>
  <rect x="180" y="242" width="140" height="46" rx="8" fill="#171a21" stroke="#6ea8fe" stroke-width="3"></rect><text x="250" y="272.2" text-anchor="middle" font-size="20" font-weight="700" fill="#e6e8ec">스위치 A</text>
  <rect x="640" y="242" width="140" height="46" rx="8" fill="#171a21" stroke="#6ea8fe" stroke-width="3"></rect><text x="710" y="272.2" text-anchor="middle" font-size="20" font-weight="700" fill="#e6e8ec">스위치 B</text>
  <rect x="80" y="373" width="100" height="44" rx="8" fill="#171a21" stroke="#ffb454" stroke-width="3"></rect><text x="130" y="402.2" text-anchor="middle" font-size="20" fill="#e6e8ec">PC 1</text>
  <rect x="200" y="373" width="100" height="44" rx="8" fill="#171a21" stroke="#3d4b60" stroke-width="3"></rect><text x="250" y="402.2" text-anchor="middle" font-size="20" fill="#e6e8ec">PC 2</text>
  <rect x="320" y="373" width="100" height="44" rx="8" fill="#171a21" stroke="#3d4b60" stroke-width="3"></rect><text x="370" y="402.2" text-anchor="middle" font-size="20" fill="#e6e8ec">PC 3</text>
  <rect x="540" y="373" width="100" height="44" rx="8" fill="#171a21" stroke="#3d4b60" stroke-width="3"></rect><text x="590" y="402.2" text-anchor="middle" font-size="20" fill="#e6e8ec">PC 4</text>
  <rect x="660" y="373" width="100" height="44" rx="8" fill="#171a21" stroke="#3d4b60" stroke-width="3"></rect><text x="710" y="402.2" text-anchor="middle" font-size="20" fill="#e6e8ec">PC 5</text>
  <rect x="780" y="373" width="100" height="44" rx="8" fill="#171a21" stroke="#3d4b60" stroke-width="3"></rect><text x="830" y="402.2" text-anchor="middle" font-size="20" fill="#e6e8ec">PC 6</text>
  <text x="40" y="140" text-anchor="start" font-size="18" fill="#9aa3b2">링크 대역폭</text>
  <rect x="158" y="124" width="200" height="20" rx="4" fill="#171a21" stroke="#3d4b60" stroke-width="2"/><rect x="158" y="124" width="50" height="20" fill="#6ea8fe"/><rect x="208" y="124" width="0" height="20" fill="#ffb454"><animate attributeName="width" values="0;0;30;30;150;150;30;30;0" keyTimes="0;0.2;0.24;0.4;0.46;0.8;0.85;0.98;1" dur="15s" repeatCount="indefinite"/></rect>
  <text x="40" y="185" text-anchor="start" font-size="18" fill="#9aa3b2">장치 처리</text>
  <rect x="158" y="169" width="200" height="20" rx="4" fill="#171a21" stroke="#3d4b60" stroke-width="2"/><rect x="158" y="169" width="50" height="20" fill="#6ea8fe"/><rect x="208" y="169" width="0" height="20" fill="#ffb454"><animate attributeName="width" values="0;0;30;30;150;150;30;30;0" keyTimes="0;0.2;0.24;0.4;0.46;0.8;0.85;0.98;1" dur="15s" repeatCount="indefinite"/></rect>
  <g opacity="0"><animate attributeName="opacity" values="0;0;1;1;0;0" keyTimes="0;0.62;0.64;0.78;0.8;1" dur="15s" repeatCount="indefinite"/><rect x="670" y="150" width="240" height="36" rx="18" fill="#0f1115" stroke="#ffb454" stroke-width="2"/><text x="790" y="176" text-anchor="middle" font-size="22" font-weight="700" fill="#ffb454">지연·성능 저하 가능</text></g>
  <g opacity="0"><animate attributeName="opacity" values="0;0;1;1;0;0" keyTimes="0;0.82;0.84;0.97;0.99;1" dur="15s" repeatCount="indefinite"/><rect x="680" y="150" width="220" height="36" rx="18" fill="#0f1115" stroke="#7ee7c7" stroke-width="2"/><text x="790" y="176" text-anchor="middle" font-size="22" font-weight="700" fill="#7ee7c7">필요할 때만 방송</text></g>

  <!-- 자막 바 -->
  <rect x="0" y="478" width="960" height="62" fill="#171a21"/>
  <g font-size="26" fill="#e6e8ec" text-anchor="middle">
    <text x="480" y="518" opacity="1">PC 4가 PC 5에게 <tspan fill="#6ea8fe" font-weight="700">필요한 데이터</tspan>를 보냅니다
      <animate attributeName="opacity" values="1;1;0;0;1" keyTimes="0;0.19;0.2;0.99;1" dur="15s" repeatCount="indefinite"/></text>
    <text x="480" y="518" opacity="0">PC 1의 <tspan fill="#ffb454" font-weight="700">방송</tspan> 하나가 모든 링크와 PC에 닿습니다
      <animate attributeName="opacity" values="0;0;1;1;0;0" keyTimes="0;0.19;0.2;0.39;0.4;1" dur="15s" repeatCount="indefinite"/></text>
    <text x="480" y="518" opacity="0">방송이 잦아지면 링크와 장치 자원을 차지합니다
      <animate attributeName="opacity" values="0;0;1;1;0;0" keyTimes="0;0.39;0.4;0.59;0.6;1" dur="15s" repeatCount="indefinite"/></text>
    <text x="480" y="518" opacity="0">Unicast는 멈추지 않지만 느려질 수 있습니다
      <animate attributeName="opacity" values="0;0;1;1;0;0" keyTimes="0;0.59;0.6;0.79;0.8;1" dur="15s" repeatCount="indefinite"/></text>
    <text x="480" y="518" opacity="0">필요할 때만 보내고 범위를 적절히 나눕니다
      <animate attributeName="opacity" values="0;0;1;1;0;0" keyTimes="0;0.79;0.8;0.98;0.99;1" dur="15s" repeatCount="indefinite"/></text>
  </g>

<g aria-label="재생 진행 막대" data-stage-count="5"><g class="progress-segment" data-stage="1"><rect x="40" y="532" width="169.6" height="6" rx="3" fill="#394554"/><rect x="40" y="532" width="0" height="6" rx="3" fill="#ff3434"><animate attributeName="width" values="0;169.6;169.6" keyTimes="0;0.200000;1" dur="15s" repeatCount="indefinite"/></rect></g><g class="progress-segment" data-stage="2"><rect x="217.6" y="532" width="169.6" height="6" rx="3" fill="#394554"/><rect x="217.6" y="532" width="0" height="6" rx="3" fill="#ff3434"><animate attributeName="width" values="0;0;169.6;169.6" keyTimes="0;0.200000;0.400000;1" dur="15s" repeatCount="indefinite"/></rect></g><g class="progress-segment" data-stage="3"><rect x="395.2" y="532" width="169.6" height="6" rx="3" fill="#394554"/><rect x="395.2" y="532" width="0" height="6" rx="3" fill="#ff3434"><animate attributeName="width" values="0;0;169.6;169.6" keyTimes="0;0.400000;0.600000;1" dur="15s" repeatCount="indefinite"/></rect></g><g class="progress-segment" data-stage="4"><rect x="572.8" y="532" width="169.6" height="6" rx="3" fill="#394554"/><rect x="572.8" y="532" width="0" height="6" rx="3" fill="#ff3434"><animate attributeName="width" values="0;0;169.6;169.6" keyTimes="0;0.600000;0.800000;1" dur="15s" repeatCount="indefinite"/></rect></g><g class="progress-segment" data-stage="5"><rect x="750.4" y="532" width="169.6" height="6" rx="3" fill="#394554"/><rect x="750.4" y="532" width="0" height="6" rx="3" fill="#ff3434"><animate attributeName="width" values="0;0;169.6" keyTimes="0;0.800000;1" dur="15s" repeatCount="indefinite"/></rect></g></g></svg>
